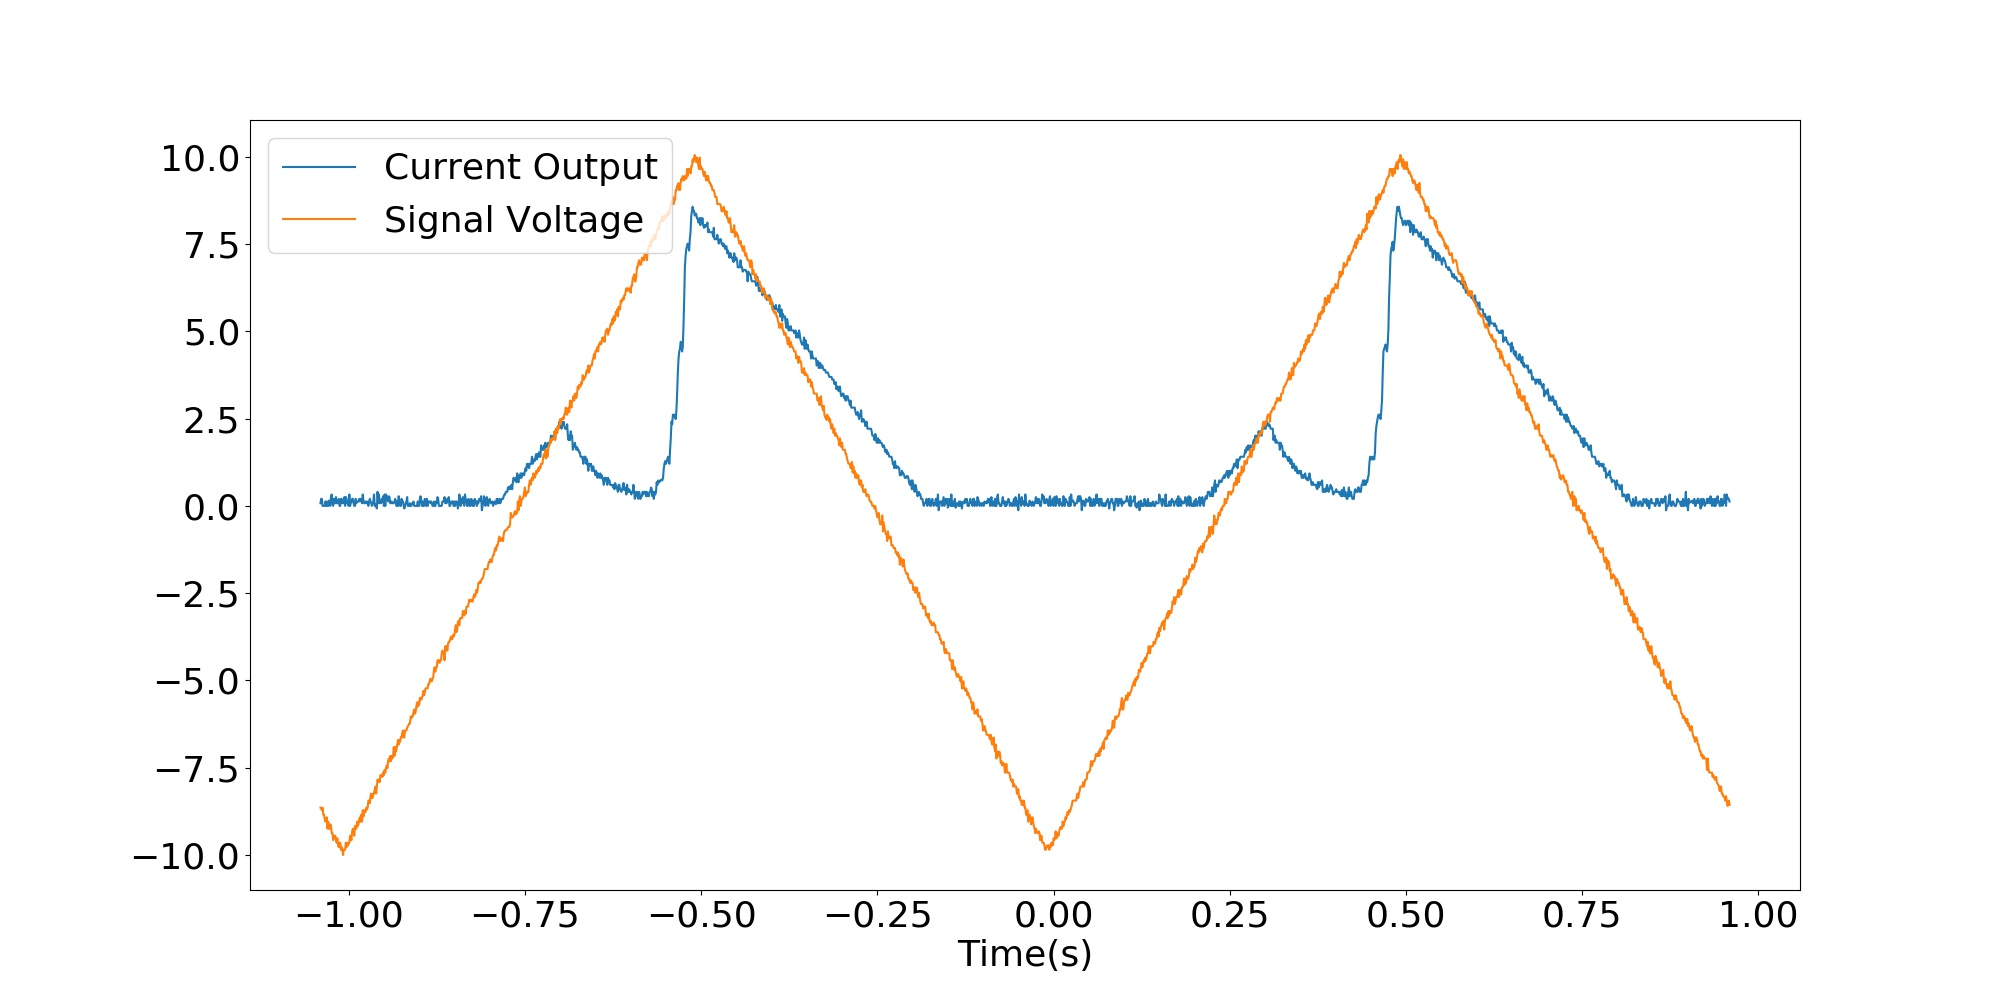

Source data for this figure (header and first rows):
x-axis, 1, 2
second, Volt, Volt
-1.04000E+00, -3.02E-03, -8.64322E+00
-1.03900E+00, -8.04E-03, -8.64322E+00
-1.03800E+00, -8.04E-03, -8.71859E+00
-1.03700E+00, +0.0E+00, -8.64322E+00
-1.03600E+00, +0.0E+00, -8.84422E+00
-1.03500E+00, +0.0E+00, -8.84422E+00
-1.03400E+00, +0.0E+00, -8.96985E+00
-1.03300E+00, -5.03E-03, -9.04523E+00
-1.03200E+00, +0.0E+00, -9.04523E+00
-1.03100E+00, -5.03E-03, -8.91960E+00
-1.03000E+00, +0.0E+00, -9.24623E+00
-1.02900E+00, +0.0E+00, -9.04523E+00
-1.02800E+00, -6.03E-03, -9.24623E+00
-1.02700E+00, -3.02E-03, -9.24623E+00
-1.02600E+00, +0.0E+00, -9.12060E+00
-1.02500E+00, -11.06E-03, -9.19598E+00
-1.02400E+00, -13.07E-03, -9.37186E+00
-1.02300E+00, -3.02E-03, -9.37186E+00
-1.02200E+00, +0.0E+00, -9.57286E+00
-1.02100E+00, -8.04E-03, -9.44724E+00
-1.02000E+00, -3.02E-03, -9.49749E+00
-1.01900E+00, -3.02E-03, -9.44724E+00
-1.01800E+00, -10.05E-03, -9.57286E+00
-1.01700E+00, -3.02E-03, -9.64824E+00
-1.01600E+00, -3.02E-03, -9.52261E+00
-1.01500E+00, -5.03E-03, -9.72362E+00
-1.01400E+00, -8.04E-03, -9.77387E+00
-1.01300E+00, +0.0E+00, -9.64824E+00
-1.01200E+00, +0.0E+00, -9.64824E+00
-1.01100E+00, -8.04E-03, -9.84925E+00
-1.01000E+00, -8.04E-03, -9.77387E+00
-1.00900E+00, -3.02E-03, -9.84925E+00
-1.00800E+00, -3.02E-03, -10.00000E+00
-1.00700E+00, -6.03E-03, -9.84925E+00
-1.00600E+00, -10.05E-03, -9.84925E+00
-1.00500E+00, +0.0E+00, -9.84925E+00
-1.00400E+00, -10.05E-03, -9.64824E+00
-1.00300E+00, -8.04E-03, -9.77387E+00
-1.00200E+00, -3.02E-03, -9.64824E+00
-1.00100E+00, -5.03E-03, -9.72362E+00
-1.00000E+00, +0.0E+00, -9.64824E+00
-999.00E-03, -13.07E-03, -9.64824E+00
-998.00E-03, +0.0E+00, -9.44724E+00
-997.00E-03, -3.02E-03, -9.52261E+00
-996.00E-03, -5.03E-03, -9.57286E+00
-995.00E-03, -8.04E-03, -9.32161E+00
-994.00E-03, -8.04E-03, -9.24623E+00
-993.00E-03, -3.02E-03, -9.32161E+00
-992.00E-03, +0.0E+00, -9.44724E+00
-991.00E-03, +0.0E+00, -9.17085E+00
-990.00E-03, -8.04E-03, -9.24623E+00
-989.00E-03, -3.02E-03, -9.24623E+00
-988.00E-03, -5.03E-03, -9.04523E+00
-987.00E-03, -5.03E-03, -9.17085E+00
-986.00E-03, -5.03E-03, -9.12060E+00
-985.00E-03, -8.04E-03, -8.96985E+00
-984.00E-03, -5.03E-03, -8.91960E+00
-983.00E-03, -8.04E-03, -9.04523E+00
-982.00E-03, -8.04E-03, -8.84422E+00
... 1,941 more rows
